Labelled photos from "data", an image-classification folder in weshavener/cherry_classification. The possible labels are: cherry clean, cherry pit.

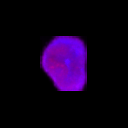
Label: cherry clean

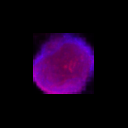
Label: cherry clean

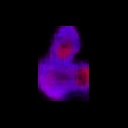
Label: cherry pit

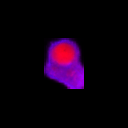
Label: cherry pit

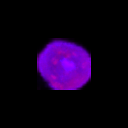
Label: cherry clean

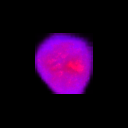
Label: cherry pit
